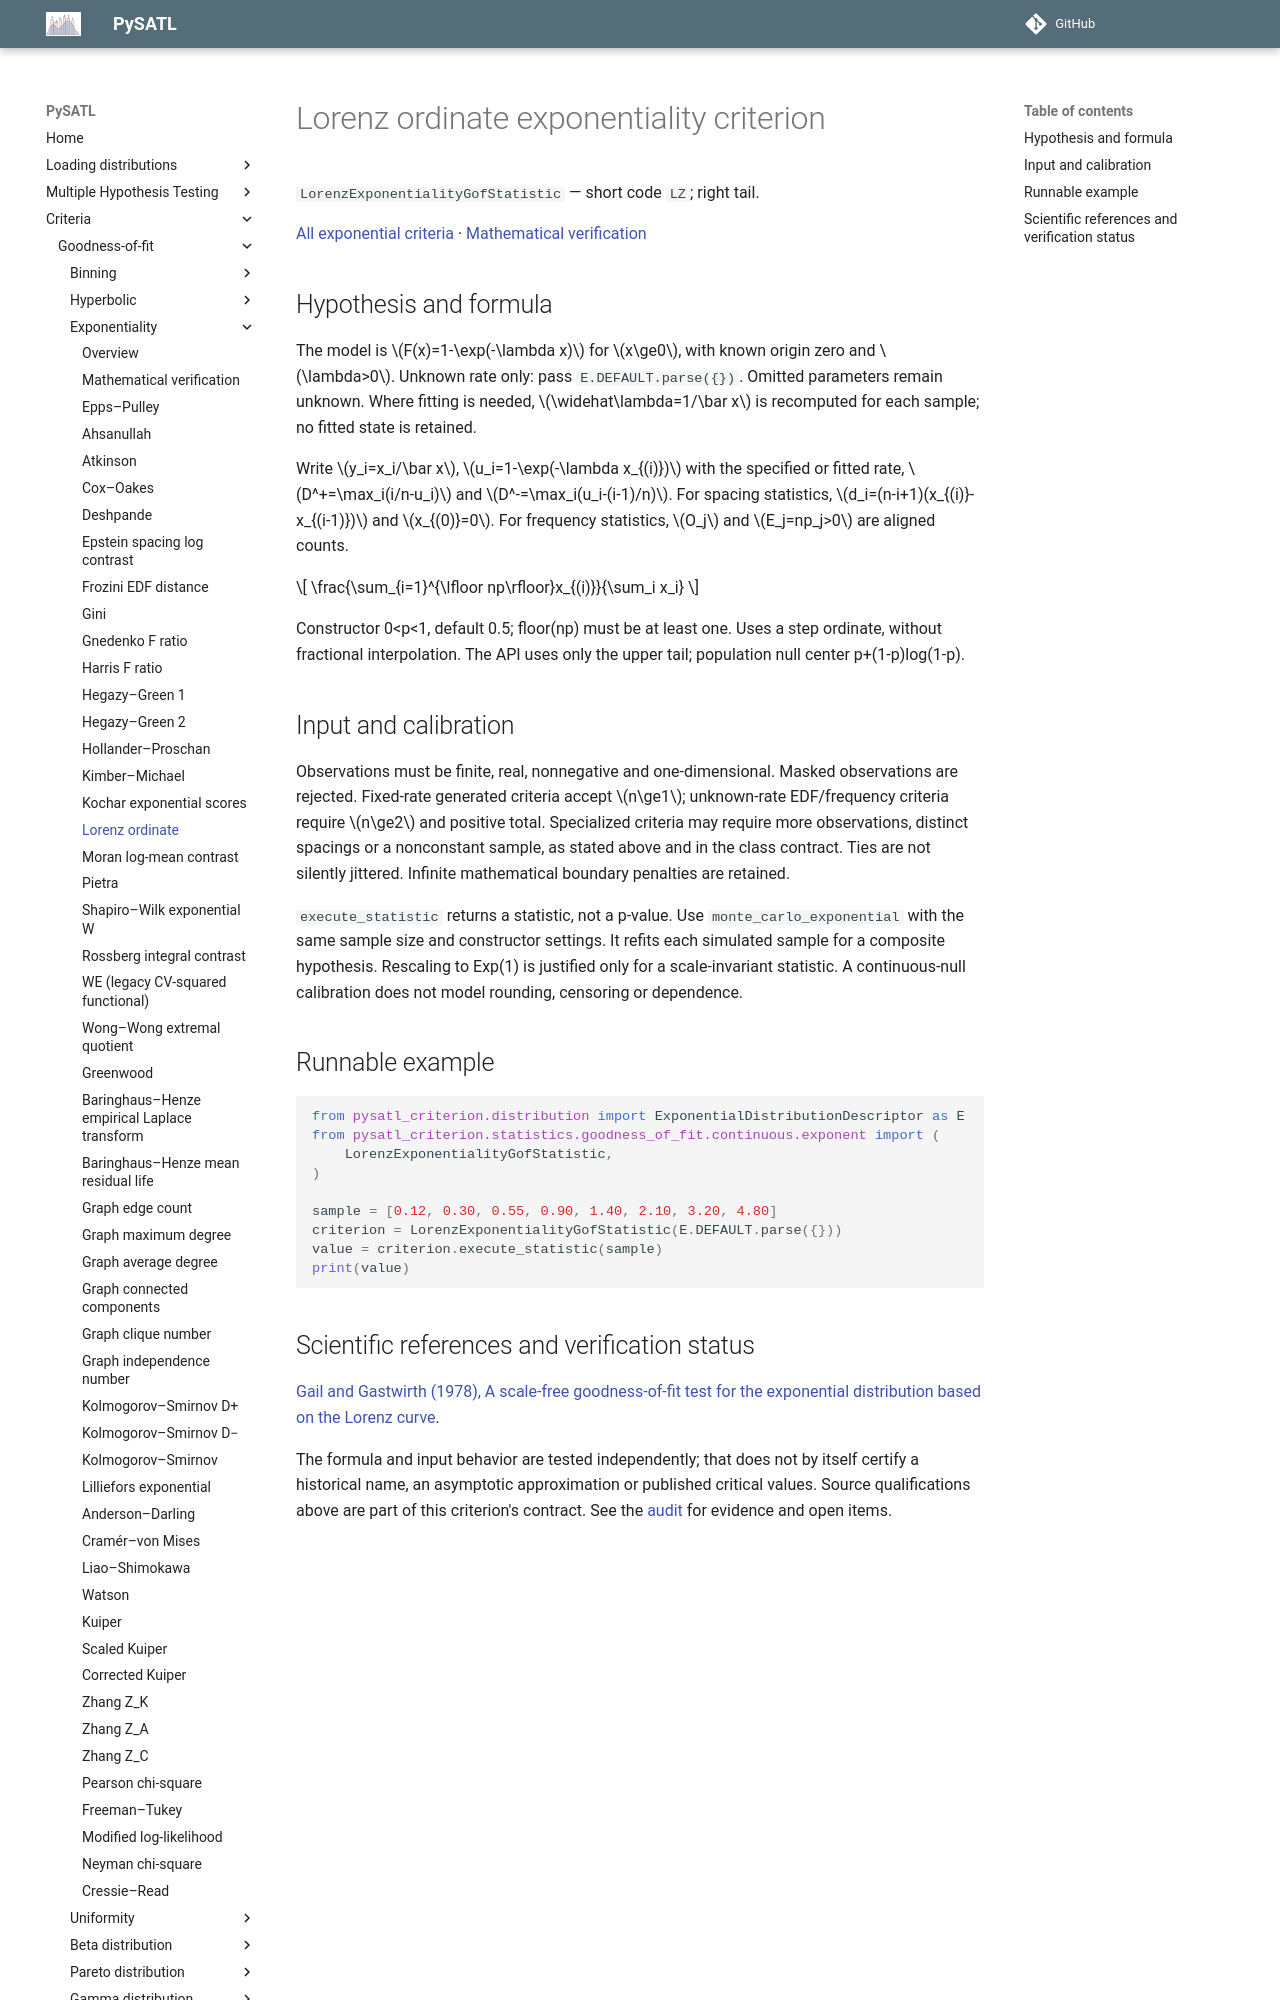

repository: PySATL/pysatl-criterion · page: en/main/criteria/goodness-of-fit/exponentiality/lorenz_exp_criterion/index.html · generator: mkdocs

# Lorenz ordinate exponentiality criterion

`LorenzExponentialityGofStatistic` — short code `LZ`; right tail.

[All exponential criteria](index.md) · [Mathematical verification](mathematical-validation.md)

## Hypothesis and formula

The model is $F(x)=1-\exp(-\lambda x)$ for $x\ge0$, with known origin zero and $\lambda>0$.
Unknown rate only: pass `E.DEFAULT.parse({})`.
Omitted parameters remain unknown. Where fitting is needed, $\widehat\lambda=1/\bar x$
is recomputed for each sample; no fitted state is retained.

Write $y_i=x_i/\bar x$, $u_i=1-\exp(-\lambda x_{(i)})$ with the specified or
fitted rate, $D^+=\max_i(i/n-u_i)$ and $D^-=\max_i(u_i-(i-1)/n)$.
For spacing statistics, $d_i=(n-i+1)(x_{(i)}-x_{(i-1)})$ and $x_{(0)}=0$.
For frequency statistics, $O_j$ and $E_j=np_j>0$ are aligned counts.

$$
\frac{\sum_{i=1}^{\lfloor np\rfloor}x_{(i)}}{\sum_i x_i}
$$

Constructor 0<p<1, default 0.5; floor(np) must be at least one. Uses a step ordinate, without fractional interpolation. The API uses only the upper tail; population null center p+(1-p)log(1-p).

## Input and calibration

Observations must be finite, real, nonnegative and one-dimensional. Masked
observations are rejected. Fixed-rate generated criteria accept $n\ge1$;
unknown-rate EDF/frequency criteria require $n\ge2$ and positive total.
Specialized criteria may require more observations, distinct spacings or a
nonconstant sample, as stated above and in the class contract. Ties are not
silently jittered. Infinite mathematical boundary penalties are retained.

`execute_statistic` returns a statistic, not a p-value. Use
`monte_carlo_exponential` with the same sample size and constructor settings.
It refits each simulated sample for a composite hypothesis. Rescaling to
Exp(1) is justified only for a scale-invariant statistic. A continuous-null
calibration does not model rounding, censoring or dependence.

## Runnable example

```python
from pysatl_criterion.distribution import ExponentialDistributionDescriptor as E
from pysatl_criterion.statistics.goodness_of_fit.continuous.exponent import (
    LorenzExponentialityGofStatistic,
)

sample = [0.12, 0.30, 0.55, 0.90, 1.40, 2.10, 3.20, 4.80]
criterion = LorenzExponentialityGofStatistic(E.DEFAULT.parse({}))
value = criterion.execute_statistic(sample)
print(value)
```
